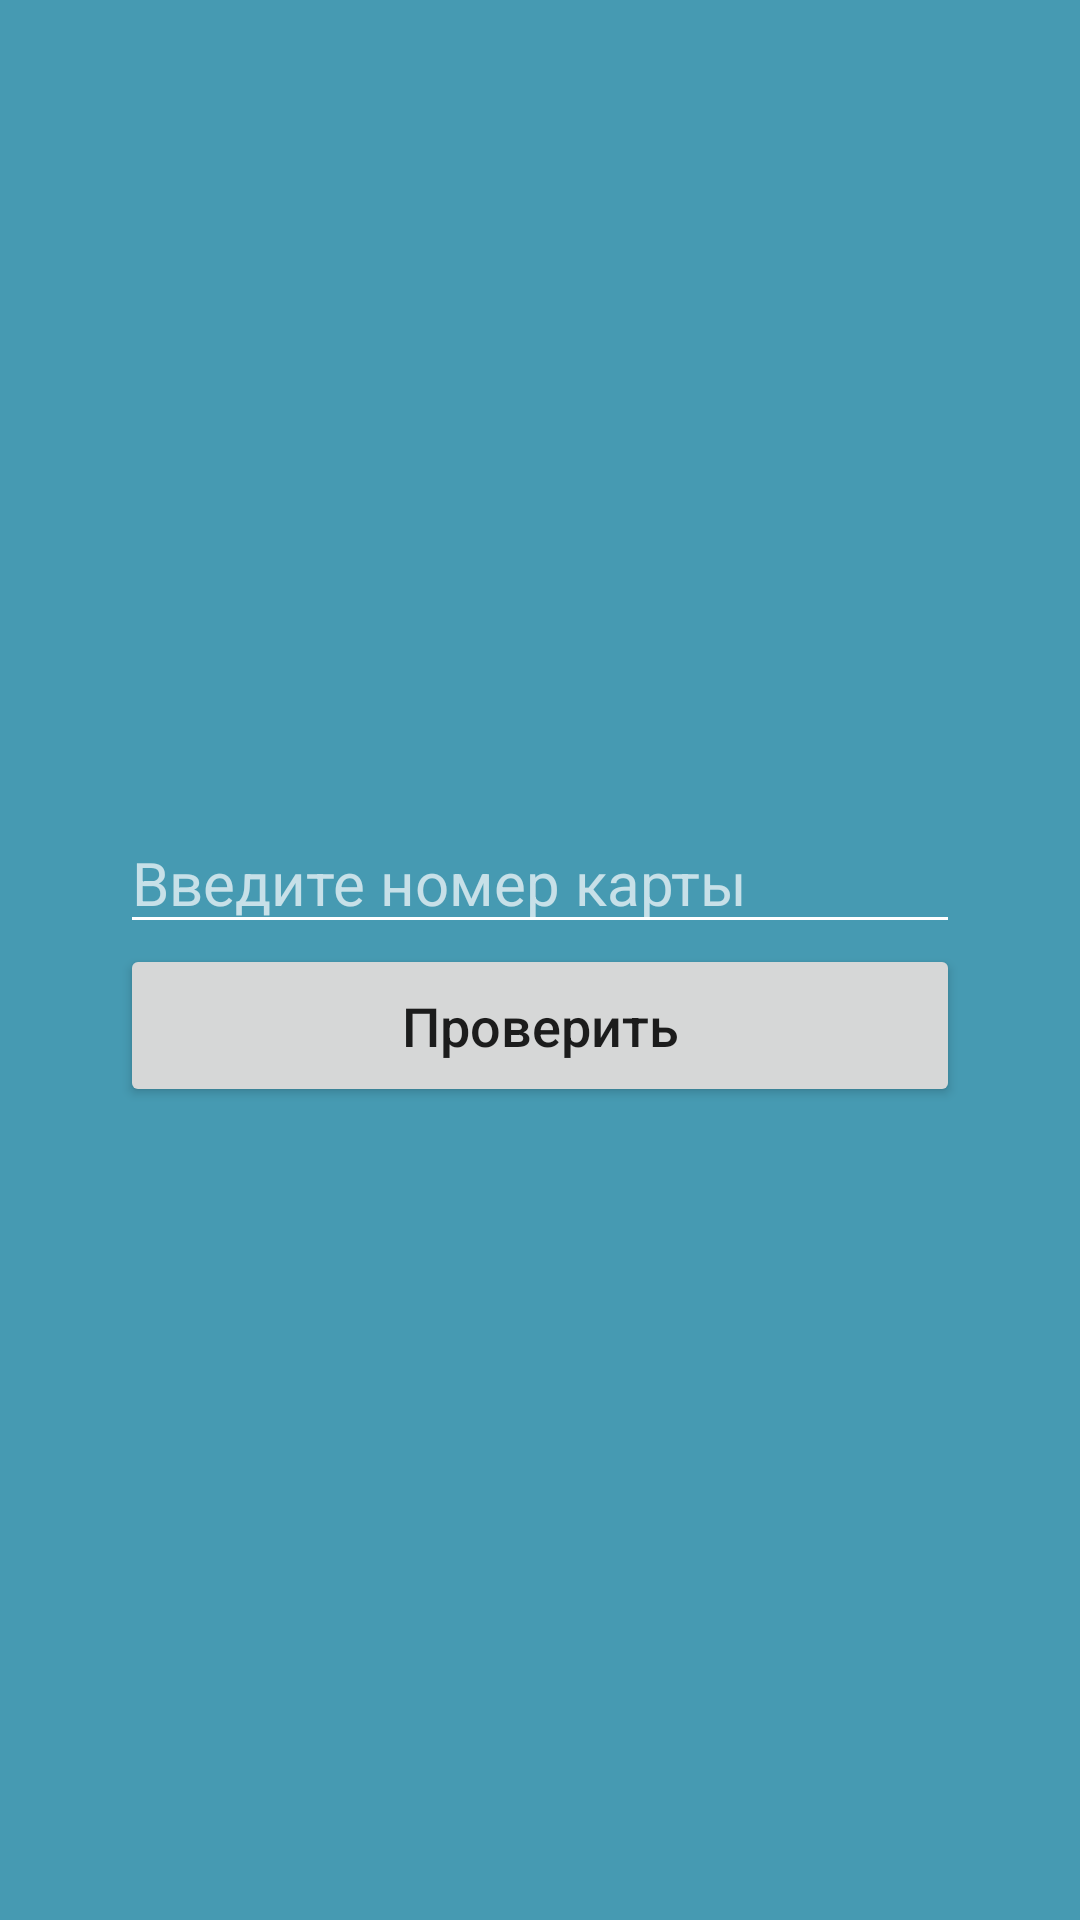

Reconstruct the res/layout file that produces this screen, plus the resources it refers to.
<!-- AndroidManifest.xml: application theme AppTheme -->
<!-- res/layout/cardid_activity.xml -->
<?xml version="1.0" encoding="utf-8"?>
<androidx.constraintlayout.widget.ConstraintLayout xmlns:android="http://schemas.android.com/apk/res/android"
    xmlns:app="http://schemas.android.com/apk/res-auto"
    xmlns:tools="http://schemas.android.com/tools"
    android:id="@+id/item_content"
    android:layout_width="match_parent"
    android:layout_height="match_parent"
    android:background="@color/primary_blue"
    android:padding="40dp">

    <LinearLayout
        android:layout_width="match_parent"
        android:layout_height="match_parent"
        android:gravity="center"
        android:orientation="vertical"
        app:layout_constraintBottom_toBottomOf="parent"
        app:layout_constraintEnd_toEndOf="parent"
        app:layout_constraintStart_toStartOf="parent"
        app:layout_constraintTop_toTopOf="parent">

        <EditText
            android:id="@+id/edit_text_card_id"
            android:layout_width="match_parent"
            android:layout_height="wrap_content"
            android:backgroundTint="@android:color/white"
            android:ems="10"
            android:hint="@string/edit_text_card_id_hint"
            android:inputType="textPersonName"
            android:textColor="@android:color/white"
            android:textColorHint="#B2FFFFFF"
            android:textSize="20sp"
            android:importantForAutofill="no" />

        <Button
            android:id="@+id/button_check"
            android:layout_width="match_parent"
            android:layout_height="wrap_content"
            android:padding="15dp"
            android:textAllCaps="false"
            android:text="@string/button_check"
            android:textSize="18sp" />
    </LinearLayout>

</androidx.constraintlayout.widget.ConstraintLayout>
<!-- resources referenced by this layout -->
<resources>
  <color name="primary_blue">#469AB2</color>
  <string name="button_check">Проверить</string>
  <string name="edit_text_card_id_hint">Введите номер карты</string>
  <style name="AppTheme" parent="Theme.AppCompat.Light.DarkActionBar">
          <item name="colorPrimary">@color/primary_blue</item>
          <item name="colorPrimaryDark">@color/primary_blue</item>
          <item name="colorAccent">@color/accent_blue</item>
      </style>
  <color name="accent_blue">#178cc6</color>
</resources>
